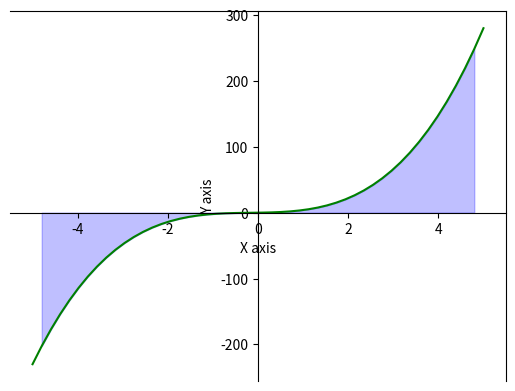

This chart was generated by the following Python code:
import matplotlib.pyplot as plt
import numpy as np

def formula(x):
    return 2*x**3 + x ** 2 + x

def Romberg(a, b, e, formula, k=1):
    '''
    龙贝尔格算法
    '''
    h = b - a
    T1 = h/2*(formula(a) + formula(b))

    while True:
        S = 0
        x = a + h/2

        while x < b:
            S = S + formula(x)
            x = x + h

        T2 = 1/2*(T1 + S*h)
        S2 = T2 + 1/3*(T2 - T1)
        
        if k != 1:
            C2 = S2 + 1/15*(S2 - S1)
            if k == 2:
                C1 = C2

            else:
                R2 = C2 + 1/63*(C2 - C1)
                R1 = R2
                if abs(R2 - R1) >= e:
                    R1 = R2 
                    C1 = C2
                else:
                    return R1
            
        T1 = T2
        S1 = S2
        h /= 2
        k += 1
        continue

def trapezoid(a, b, e, formula):
    h = b - a
    T1 = h/2 * (formula(a) + formula(b))
    # T2 = 0

    while True:
        S = 0 
        x = a + h/2
        while x < b:
            S += formula(x)
            x += h
        else:
            T2 = T1/2 + h*S / 2

        
        if abs(T2 - T1) >= e:
            h /= 2
            T1 = T2
            continue
    
        return T2

def draw(a, b):
    ax = plt.gca()
    ax.spines['bottom'].set_position(('data',0))  #data表示通过值来设置x轴的位置，将x轴绑定在y=0的位置
    ax.spines['left'].set_position(('axes',0.5))  #axes表示以百分比的形式设置轴的位置，即将y轴绑定在x轴50%的位置，也就是x轴的中点

    X = np.linspace(a, b)
    Y = [formula(i) for i in X]
    plt.xlabel('X axis')
    plt.ylabel('Y axis')
    plt.plot(X, Y, color='green',scalex=True)
    xf = X[np.where((X>a)&(X<b))]
    plt.fill_between(xf,formula(xf),color='blue',alpha=0.25)
    plt.show() 

def main(a, b):
    ret_r = Romberg(a, b, 0.0001, formula)
    ret_t = trapezoid(a, b, 0.0001, formula)
    print("梯形法递推化的结果为： ",ret_t)
    print("龙贝格算法的结果未： ", ret_r)
    draw(a, b)

if __name__ == "__main__":
    main(-5, 5)
